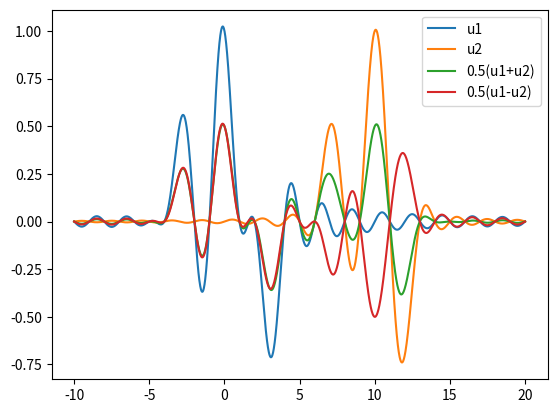

Reproduce this figure in Python.
import numpy as np
import matplotlib.pyplot as plt

t = np.linspace(-10,20,2000)
u1 = 0.5*np.sinc(t + 3) + np.sinc(t) - 0.7*np.sinc(t-3)
u2 = 0.5*np.sinc(t - 7) + np.sinc(t-10)- 0.7*np.sinc(t-12)


plt.plot(t, u1, label='u1')
plt.plot(t, u2, label='u2')
plt.legend()
plt.show()
plt.plot(t, 0.5*(u1+u2), label='0.5(u1+u2)')
plt.plot(t, 0.5*(u1-u2), label='0.5(u1-u2)')
plt.legend()
plt.show()
